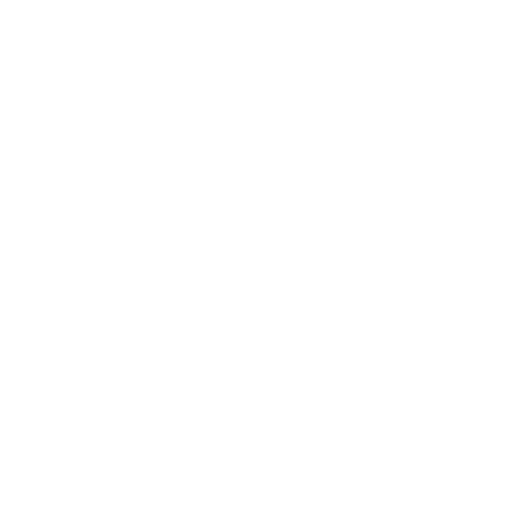
t = 0.00 s
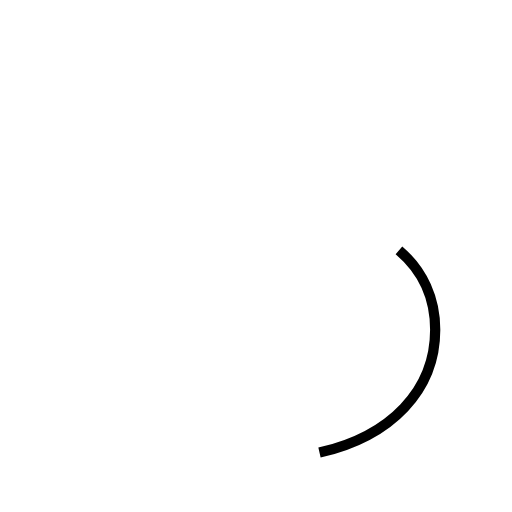
t = 0.80 s
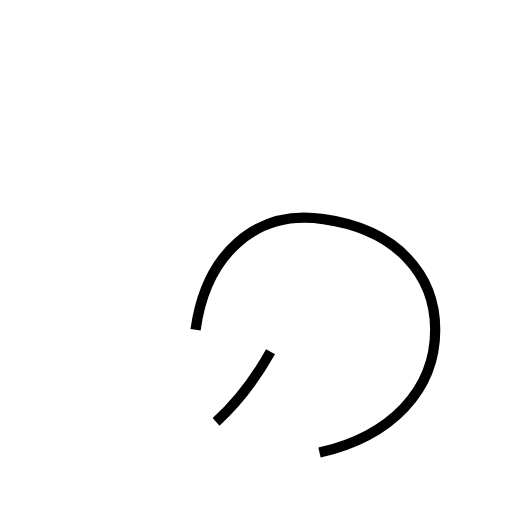
t = 1.86 s
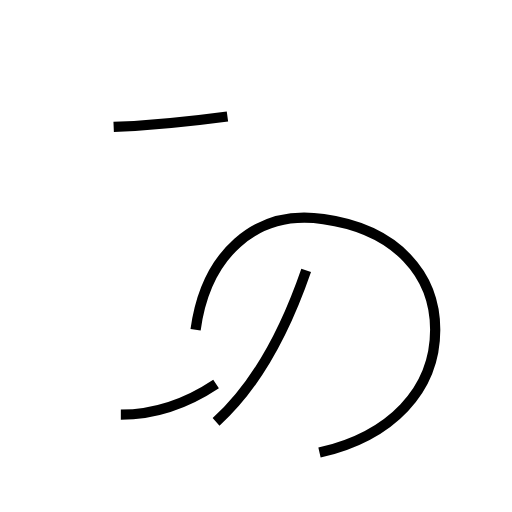
t = 2.76 s
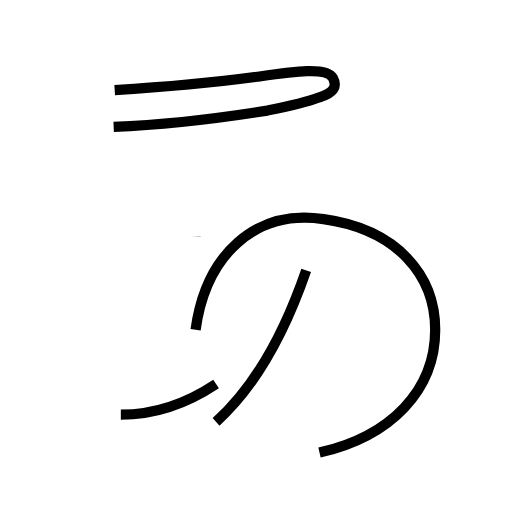
t = 3.76 s
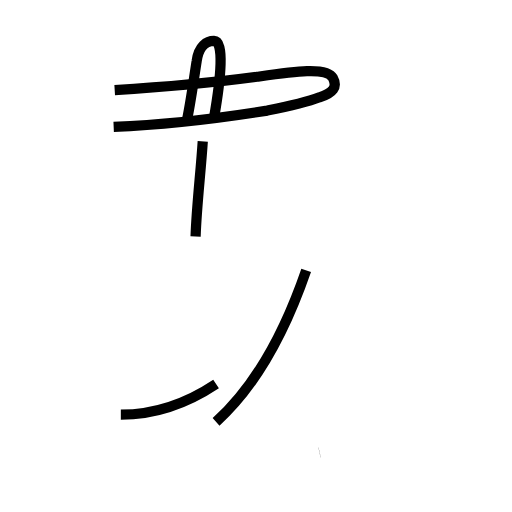
t = 4.55 s

The animated SVG that drew these frames (rendered in a browser with its animation timeline set to each time). Animation: 6 SMIL elements (animate=6); one cycle of 4.55 s.

<?xml version='1.0' encoding='utf-8'?>
<svg viewBox="0.0 -6.0 50.0 50.0" version="1.1" xmlns="http://www.w3.org/2000/svg"><rect x="-1000" y="-1000" width="2000" height="2000" stroke="white" fill="white" /><g style="fill:none;stroke:#000000;stroke-width:1"><path d="M 31.2 0.2 C 38.2 -1.4 42.5 -5.9 42.5 -11.8 C 42.5 -17.1 38.8 -21.6 31.6 -22.6 C 24.9 -23.6 20.1 -19.1 19.1 -11.8 " transform="translate(0.0 38.0)" stroke-dasharray="53.424366422472474" stroke-dashoffset="53.424366422472474"><animate attributeName="stroke-dashoffset" from="53.424366422472474" to="0" dur="1.6027309926741742s" begin="0s; anim_end.end" fill="freeze" id="anim0" /></path><path d="M 21.1 -2.8 C 25.2 -6.5 27.9 -11.8 29.9 -17.6 " transform="translate(0.0 38.0)" stroke-dasharray="17.402043160916307" stroke-dashoffset="17.402043160916307"><animate attributeName="stroke-dashoffset" from="17.402043160916307" to="0" dur="0.5220612948274892s" begin="anim0.end" fill="freeze" id="anim1" /></path><path d="M 11.8 -3.5 C 14.8 -3.5 18.1 -4.5 21.1 -6.5 " transform="translate(0.0 38.0)" stroke-dasharray="9.911257251378386" stroke-dashoffset="9.911257251378386"><animate attributeName="stroke-dashoffset" from="9.911257251378386" to="0" dur="0.2973377175413516s" begin="anim1.end" fill="freeze" id="anim2" /></path><path d="M 11.1 -31.6 C 15.8 -31.8 21.1 -32.4 26.1 -33.2 C 28.1 -33.6 29.9 -34.0 31.2 -34.5 C 32.5 -34.9 33.0 -35.5 32.5 -36.4 C 31.9 -37.5 28.6 -37.0 25.1 -36.5 C 20.6 -35.9 16.1 -35.5 11.2 -35.2 " transform="translate(0.0 38.0)" stroke-dasharray="44.71318208192453" stroke-dashoffset="44.71318208192453"><animate attributeName="stroke-dashoffset" from="44.71318208192453" to="0" dur="1.3413954624577358s" begin="anim2.end" fill="freeze" id="anim3" /></path><path d="M 19.1 -20.9 C 19.2 -23.9 19.6 -27.1 19.8 -30.2 " transform="translate(0.0 38.0)" stroke-dasharray="9.327270388585958" stroke-dashoffset="9.327270388585958"><animate attributeName="stroke-dashoffset" from="9.327270388585958" to="0" dur="0.27981811165757875s" begin="anim3.end" fill="freeze" id="anim4" /></path><path d="M 20.9 -32.5 C 21.6 -36.5 21.9 -40.0 20.9 -40.0 C 20.2 -40.0 19.4 -39.5 19.2 -38.0 C 18.9 -36.1 18.6 -33.8 18.2 -32.0" transform="translate(0.0 38.0)" stroke-dasharray="16.774399559255336" stroke-dashoffset="16.774399559255336"><animate attributeName="stroke-dashoffset" from="16.774399559255336" to="0" dur="0.50323198677766s" begin="anim4.end" fill="freeze" id="anim_end" /></path></g></svg>
